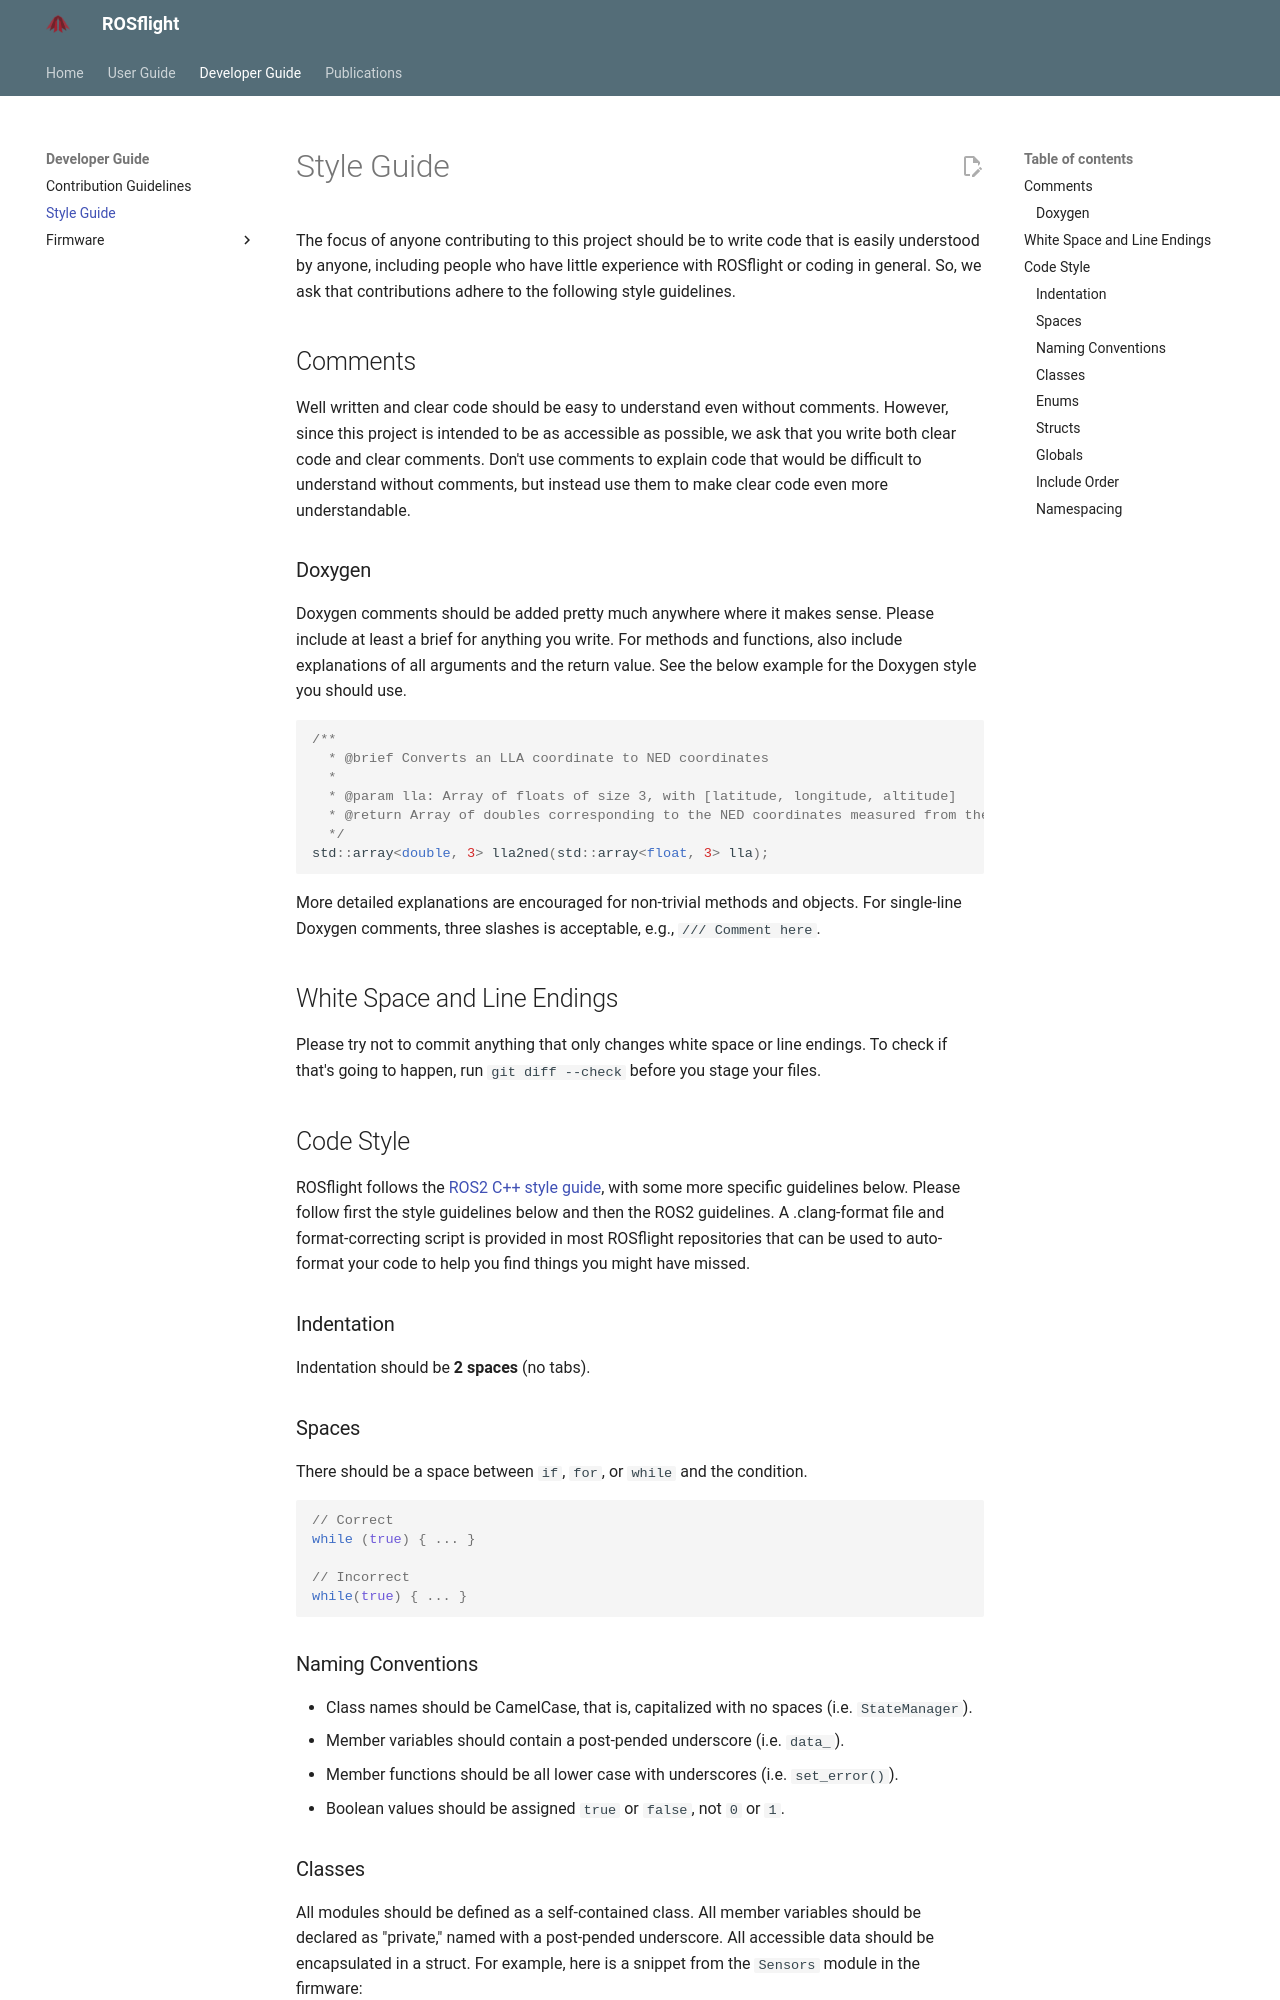

repository: rosflight/rosflight_docs · page: git-main/developer-guide/style-guide/index.html · generator: mkdocs

# Style Guide

The focus of anyone contributing to this project should be to write code that is easily understood by anyone, including people who have little experience with ROSflight or coding in general.
So, we ask that contributions adhere to the following style guidelines.

## Comments

Well written and clear code should be easy to understand even without comments.
However, since this project is intended to be as accessible as possible, we ask that you write both clear code and clear comments.
Don't use comments to explain code that would be difficult to understand without comments, but instead use them to make clear code even more understandable.

### Doxygen

Doxygen comments should be added pretty much anywhere where it makes sense.
Please include at least a brief for anything you write.
For methods and functions, also include explanations of all arguments and the return value.
See the below example for the Doxygen style you should use.
```C++
/**
  * @brief Converts an LLA coordinate to NED coordinates
  * 
  * @param lla: Array of floats of size 3, with [latitude, longitude, altitude]
  * @return Array of doubles corresponding to the NED coordinates measured from the origin
  */
std::array<double, 3> lla2ned(std::array<float, 3> lla);
```

More detailed explanations are encouraged for non-trivial methods and objects.
For single-line Doxygen comments, three slashes is acceptable, e.g., `/// Comment here`.

## White Space and Line Endings

Please try not to commit anything that only changes white space or line endings.
To check if that's going to happen, run `git diff --check` before you stage your files.

## Code Style

ROSflight follows the [ROS2 C++ style guide](https://docs.ros.org/en/humble/The-ROS2-Project/Contributing/Code-Style-Language-Versions.html), with some more specific guidelines below.
Please follow first the style guidelines below and then the ROS2 guidelines.
A .clang-format file and format-correcting script is provided in most ROSflight repositories that can be used to auto-format your code to help you find things you might have missed.

### Indentation

Indentation should be **2 spaces** (no tabs).

### Spaces

There should be a space between `if`, `for`, or `while` and the condition.
```C++
// Correct
while (true) { ... }

// Incorrect
while(true) { ... }
```
